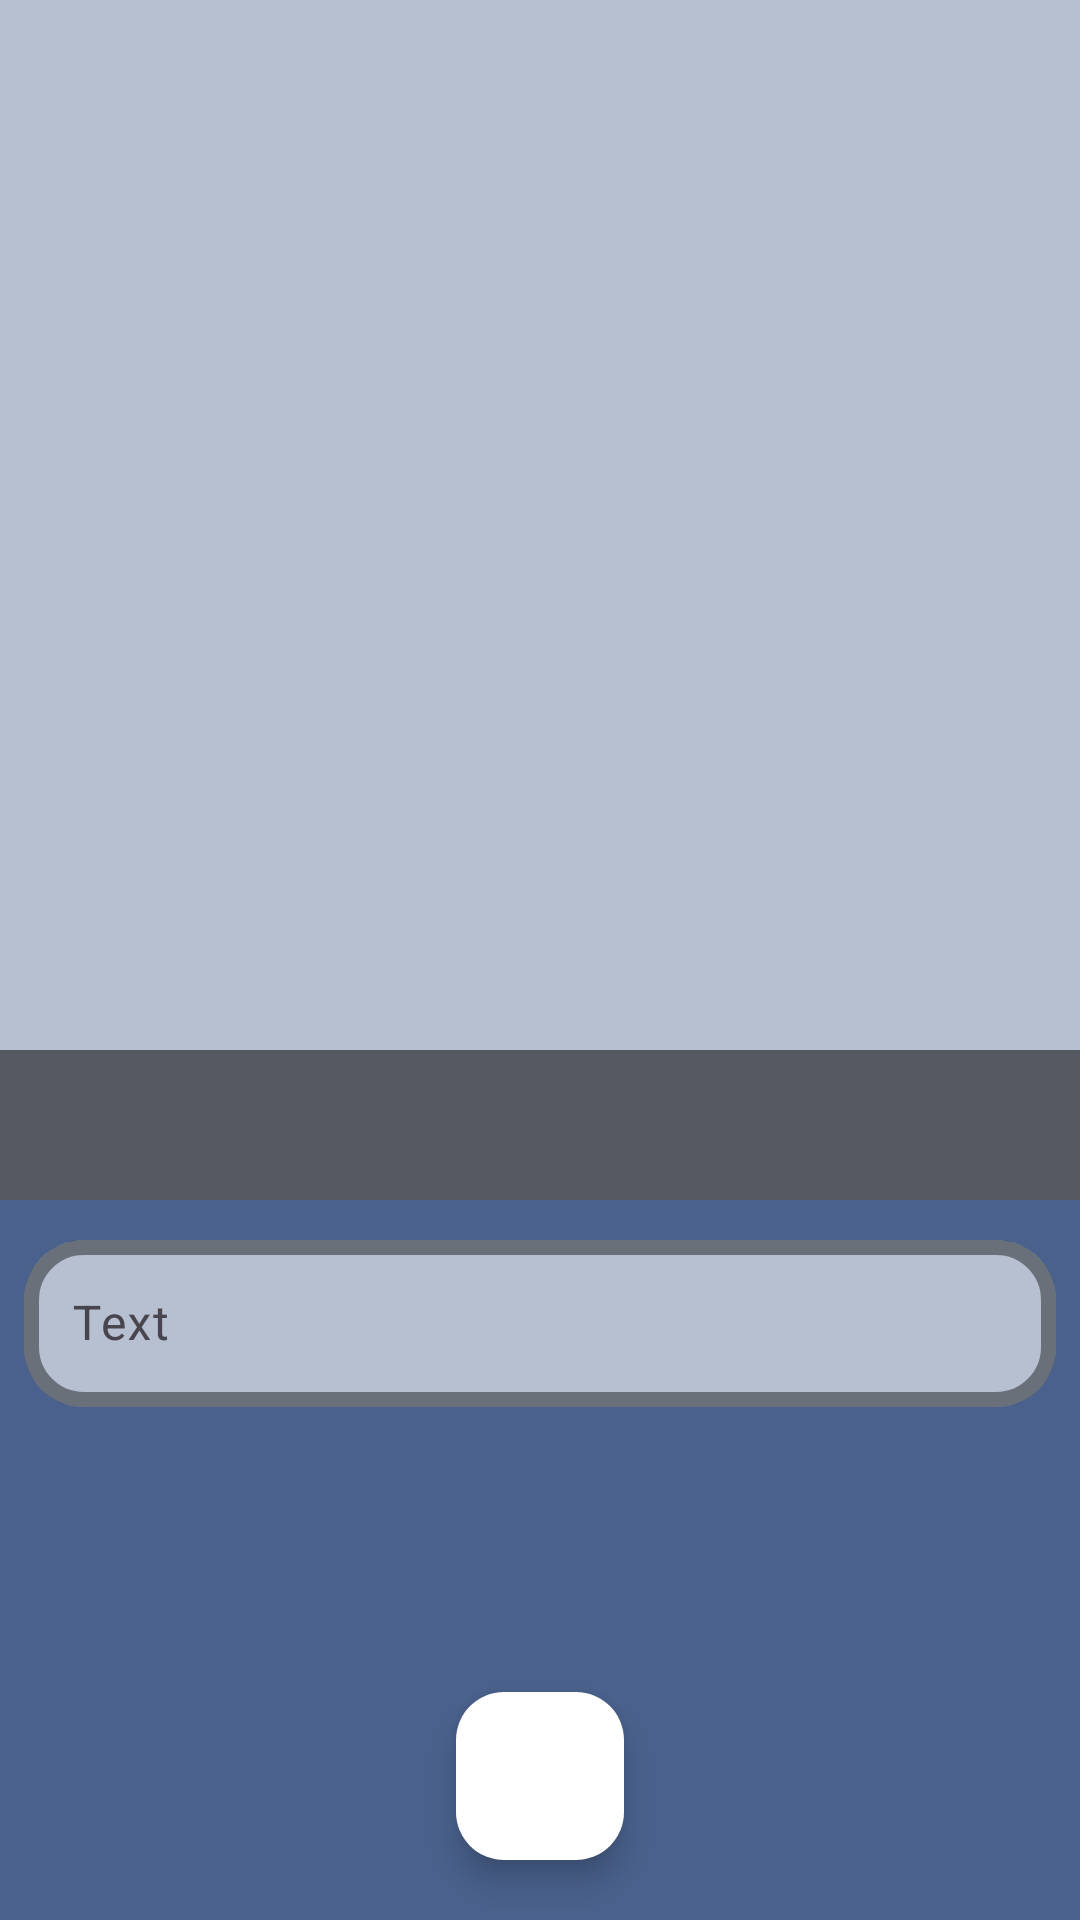

Here is an Android app screen rendered from its layout file. Give the layout XML and the strings, colors and styles it references.
<!-- AndroidManifest.xml: application theme Theme.ConocimientosBasicosAndoridStudio -->
<!-- res/layout/fragment_detail.xml -->
<?xml version="1.0" encoding="utf-8"?>
<FrameLayout xmlns:android="http://schemas.android.com/apk/res/android"
    xmlns:app="http://schemas.android.com/apk/res-auto"
    xmlns:tools="http://schemas.android.com/tools"
    android:layout_width="match_parent"
    android:layout_height="match_parent"
    tools:context=".view.detail.DetailFragment">

    <androidx.constraintlayout.widget.ConstraintLayout
        android:id="@+id/main"
        android:layout_width="match_parent"
        android:layout_height="match_parent"
        android:background="@color/appBackground"
        tools:context=".view.detail.DetailActivity">

        <View
            android:layout_width="match_parent"
            android:layout_height="@dimen/product_detail_height"
            android:background="@color/bg_product_tint"
            app:layout_constraintTop_toTopOf="@id/iv_product" />

        <ImageView
            android:id="@+id/iv_product"
            android:layout_width="match_parent"
            android:layout_height="@dimen/product_detail_height"
            app:layout_constraintEnd_toEndOf="parent"
            app:layout_constraintStart_toStartOf="parent"
            app:layout_constraintTop_toTopOf="parent" />

        <androidx.constraintlayout.widget.ConstraintLayout
            android:id="@+id/constraintLayout"
            android:layout_width="match_parent"
            android:layout_height="@dimen/product_card_overlay_height"
            android:background="@color/overlay_tint"
            android:padding="5dp"
            app:layout_constraintBottom_toBottomOf="@id/iv_product">

            <TextView
                android:id="@+id/tv_product"
                style="@style/ProductTitle"
                android:layout_width="match_parent"
                android:layout_height="wrap_content"
                app:layout_constraintBottom_toBottomOf="parent"
                app:layout_constraintTop_toTopOf="parent" />


        </androidx.constraintlayout.widget.ConstraintLayout>

        <TextView
            android:id="@+id/tv_description"
            android:layout_width="match_parent"
            android:layout_height="wrap_content"
            android:padding="10dp"
            android:textColor="@color/white"
            android:textSize="20sp"
            app:layout_constraintTop_toBottomOf="@+id/textField" />

        <com.google.android.material.textfield.TextInputLayout
            android:id="@+id/textField"
            style="@style/Widget.Material3.TextInputLayout.OutlinedBox"
            android:layout_width="match_parent"
            android:layout_height="wrap_content"
            android:layout_margin="@dimen/product_card_margin"
            android:hint="@string/detail_text"
            app:boxBackgroundColor="@color/bg_product_tint"
            app:boxCornerRadiusBottomEnd="20dp"
            app:boxCornerRadiusBottomStart="20dp"
            app:boxCornerRadiusTopEnd="20dp"
            app:boxCornerRadiusTopStart="20dp"
            app:boxStrokeColor="@color/appBackground"
            app:boxStrokeWidth="5dp"
            app:layout_constraintTop_toBottomOf="@id/iv_product">

            <com.google.android.material.textfield.TextInputEditText
                android:id="@+id/et_toast_al_salir"
                android:layout_width="match_parent"
                android:layout_height="wrap_content"
                android:inputType="text" />

        </com.google.android.material.textfield.TextInputLayout>

        <com.google.android.material.floatingactionbutton.FloatingActionButton
            android:id="@+id/fab"
            android:layout_width="wrap_content"
            android:layout_height="wrap_content"
            android:layout_marginBottom="20dp"
            android:backgroundTint="@color/white"
            android:importantForAccessibility="no"
            android:src="@drawable/outline_add_24"
            app:layout_constraintBottom_toBottomOf="parent"

            app:layout_constraintEnd_toEndOf="parent"
            app:layout_constraintStart_toStartOf="parent"
            app:rippleColor="@color/overlay_tint" />


    </androidx.constraintlayout.widget.ConstraintLayout>
</FrameLayout>
<!-- resources referenced by this layout -->
<resources>
  <color name="appBackground">#49618C</color>
  <color name="bg_product_tint">#99FFFFFF</color>
  <color name="overlay_tint">#88000000</color>
  <color name="white">#FFFFFFFF</color>
  <dimen name="product_card_margin">8dp</dimen>
  <dimen name="product_card_overlay_height">50dp</dimen>
  <dimen name="product_detail_height">400dp</dimen>
  <string name="detail_text">Text</string>
  <style name="ProductTitle" parent="TextAppearance.Material3.SearchView">
          <item name="android:textSize">20sp</item>
          <item name="android:textStyle">bold</item>
          <item name="android:textColor">@color/white</item>
      </style>
  <style name="Theme.ConocimientosBasicosAndoridStudio" parent="Theme.Material3.DayNight">
          
          <item name="colorPrimary">@color/purple_500</item>
          <item name="colorPrimaryVariant">@color/purple_700</item>
          <item name="colorOnPrimary">@color/white</item>
          
          <item name="colorSecondary">@color/teal_200</item>
          <item name="colorSecondaryVariant">@color/teal_700</item>
          <item name="colorOnSecondary">@color/black</item>
          
          <item name="android:statusBarColor">?attr/colorPrimaryVariant</item>
          
      </style>
  <color name="purple_500">#FF6200EE</color>
  <color name="purple_700">#FF3700B3</color>
  <color name="teal_200">#FF03DAC5</color>
  <color name="teal_700">#FF018786</color>
  <color name="black">#FF000000</color>
</resources>
